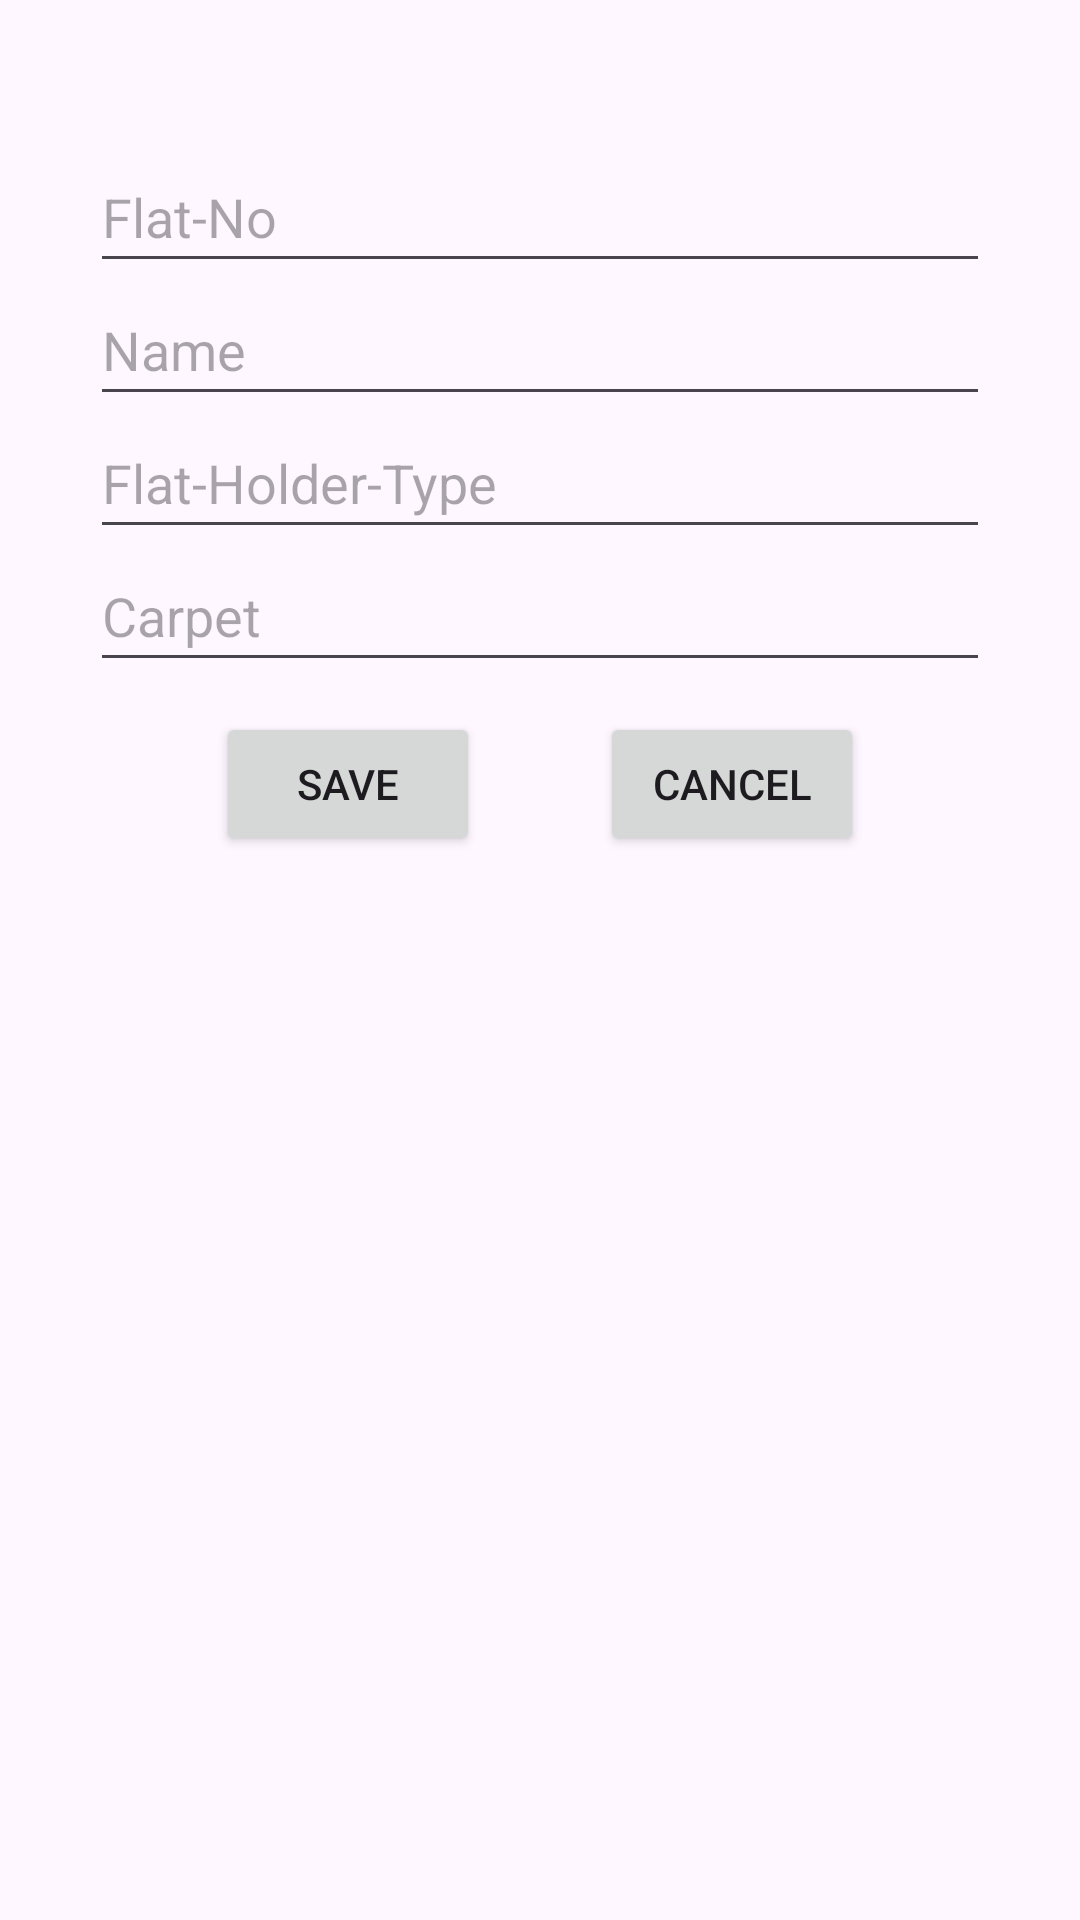

This screen was rendered from an Android layout file. Write that file and the resources it references.
<!-- AndroidManifest.xml: application theme Theme.FlatOwnerApplication -->
<!-- res/layout/activity_add_flat_owner.xml -->
<?xml version="1.0" encoding="utf-8"?>
<LinearLayout xmlns:android="http://schemas.android.com/apk/res/android"
    xmlns:app="http://schemas.android.com/apk/res-auto"
    xmlns:tools="http://schemas.android.com/tools"
    android:layout_width="match_parent"
    android:layout_height="match_parent"
    android:orientation="vertical"
    android:padding="30dp"
    tools:context=".AddFlatOwnerActivity">
    <LinearLayout
        android:paddingTop="20dp"
        android:layout_width="match_parent"
        android:layout_height="wrap_content"
        android:orientation="vertical">

        <EditText
            android:id="@+id/editflatno"
            android:hint="Flat-No"
            android:paddingTop="10dp"
            android:paddingBottom="10dp"
            android:layout_width="match_parent"
            android:layout_height="wrap_content"/>
        <EditText
            android:id="@+id/editName"
            android:hint="Name"
            android:paddingTop="10dp"
            android:paddingBottom="10dp"
            android:layout_width="match_parent"
            android:layout_height="wrap_content"/>
        <EditText
            android:id="@+id/editFlatholdertype"
            android:hint="Flat-Holder-Type"
            android:paddingTop="10dp"
            android:paddingBottom="10dp"
            android:layout_width="match_parent"
            android:layout_height="wrap_content"/>
        <EditText
            android:id="@+id/editCarpet"
            android:hint="Carpet"
            android:paddingTop="10dp"
            android:paddingBottom="10dp"
            android:layout_width="match_parent"
            android:layout_height="wrap_content"/>


        <LinearLayout
            android:layout_marginTop="10dp"
            android:gravity="center"
            android:layout_width="match_parent"
            android:layout_height="wrap_content">

            <Button


                android:layout_marginRight="20dp"
                android:paddingTop="10dp"
                android:paddingBottom="10dp"
                android:onClick="register"
                android:text="Save"
                android:layout_width="wrap_content"
                android:layout_height="wrap_content"/>

            <Button

                android:layout_marginLeft="20dp"
                android:paddingTop="10dp"
                android:paddingBottom="10dp"
                android:onClick="cancel"
                android:text="cancel"
                android:layout_width="wrap_content"
                android:layout_height="wrap_content"/>
        </LinearLayout>
    </LinearLayout>
</LinearLayout>
<!-- resources referenced by this layout -->
<resources>
  <style name="Theme.FlatOwnerApplication" parent="Base.Theme.FlatOwnerApplication" />
  <style name="Base.Theme.FlatOwnerApplication" parent="Theme.Material3.DayNight.NoActionBar">
          
          
      </style>
</resources>
